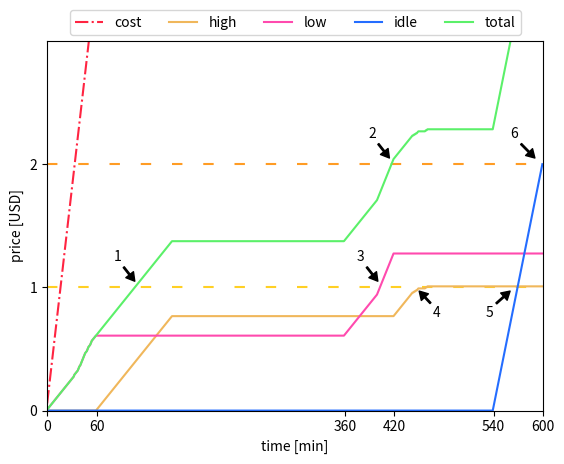

Recreate this plot in Python.
import matplotlib.pyplot as plt
import random
import numpy as np
import os
from pprint import pprint

random.seed(0)
DEMANDS_ORDER = {'very': 3, 'high': 2, 'low': 1, 'idle': 0}
DEMANDS = {'high': [8600, 10000],
            'low': [5000, 8400],
            'idle': [0, 1000]}
#DEMANDS = {'very': [7600, 10000],
#           'high': [5100, 7400],
#           'low': [1100, 4900],
#           'idle': [100, 900]}

#dem = ['very', 'high', 'low', 'idle']
dem = ['high', 'low', 'idle']

data = {'name': 'execution-demands',
        'cut': 60,
        'duration': 600,
        'utilization': [dem[1]] + [dem[0]]*5 + [dem[1]] + [dem[0]] + [dem[0]] + [dem[2]]
        #'utilization': [dem[1]] + [dem[0]] + [dem[0]] + [dem[0]]*2 + [dem[2]]*2 + [dem[1]]*2 + [dem[3]]
        #'utilization': [dem[1]] + [dem[0]]*2 + [dem[1]] + [dem[0]]*4 + [dem[2]] + [dem[0]]*5 + [dem[2]]
        }

set_cut = True
cut = data['cut']
utilization = data['utilization']
duration = data['duration']

GRAPHS_DIR = 'graphs-simulation'
if not os.path.exists(GRAPHS_DIR):
    os.makedirs(GRAPHS_DIR)
FILE_NAME = GRAPHS_DIR+'/'+data['name']

random_utilization = False
rate_transition = 0.15
perturbation = int(duration/10)


def get_price(utilization):
    #if utilization < 15.00:
    #    return 0.5
    if utilization < 25.00:
        return 1.5
    if utilization < 50.00:
        return 2.0
    if utilization < 75.00:
        return 2.5
    if utilization < 90.00:
        return 3.0
    if utilization <= 100.00:
        return 3.5
current_price = get_price(100.0)
    

cost = []
arbitrarywastage = {'very': [], 'high': [], 'low': [], 'idle': [], 'total': []}
wastagereset = {'very': [], 'high': [], 'low': [], 'idle': [], 'total': []}

demand_list = []
samples_ticks = []
if random_utilization:
    for i in range(0, duration):
        demand_list.append(random.choice(utilization))
else:
    if not set_cut:
        cut = round(duration/len(utilization))
    d = -1
    for i in range(0, duration):
        if set_cut:
            if i%cut == 0:
                d+=1
                if d == 0:
                    if utilization[0] != utilization[-1]:
                        samples_ticks.append(i)
                elif d != len(utilization):
                    if utilization[d] != utilization[d-1]:
                        samples_ticks.append(i)
                else:
                    if utilization[0] != utilization[d-1]:
                        samples_ticks.append(i)

            if d == len(utilization):
                d = 0
        elif i%cut == 0 and d+1<len(utilization):
            d+=1
            samples_ticks.append(i)
        demand_list.append(utilization[d])
samples_ticks.append(duration)


samples = []
for i in range(0, duration):
    if i == 0:
        if random.choice(['first', 'last']) == 'first':
            first = DEMANDS[demand_list[i]][0]
            last = DEMANDS[demand_list[i]][0] + (DEMANDS[demand_list[i]][1]-DEMANDS[demand_list[i]][0])*rate_transition
        else:
            first = DEMANDS[demand_list[i]][1] - (DEMANDS[demand_list[i]][1]-DEMANDS[demand_list[i]][0])*rate_transition
            last = DEMANDS[demand_list[i]][1]
    elif demand_list[i] != demand_list[i-1]:
        if DEMANDS_ORDER[demand_list[i]] > DEMANDS_ORDER[demand_list[i-1]]:
            first = DEMANDS[demand_list[i]][0]
            last = DEMANDS[demand_list[i]][0] + (DEMANDS[demand_list[i]][1]-DEMANDS[demand_list[i]][0])*rate_transition
        else:
            first = DEMANDS[demand_list[i]][1] - (DEMANDS[demand_list[i]][1]-DEMANDS[demand_list[i]][0])*rate_transition
            last = DEMANDS[demand_list[i]][1]
    else:
        transition = random.choice([1]*perturbation+[-1]*perturbation+[0])
        oldfirst = first
        if transition:
            first = first + transition*(last-oldfirst)*rate_transition
            last = last + transition*(last-oldfirst)*rate_transition
        else:
            if random.choice(['first', 'last']) == 'first':
                if random.choice(['restart', 'average']) == 'restart':
                    first = DEMANDS[demand_list[i]][0]
                    last = DEMANDS[demand_list[i]][0] + (DEMANDS[demand_list[i]][1] - DEMANDS[demand_list[i]][0])*rate_transition
                else:
                    first = DEMANDS[demand_list[i]][0] + (DEMANDS[demand_list[i]][1] - DEMANDS[demand_list[i]][0])*0.5
                    last = DEMANDS[demand_list[i]][1] - (DEMANDS[demand_list[i]][1]-first)*rate_transition
            else:
                if random.choice(['restart', 'average']) == 'restart':
                    first = DEMANDS[demand_list[i]][1] - (DEMANDS[demand_list[i]][1] - DEMANDS[demand_list[i]][0])*rate_transition
                    last = DEMANDS[demand_list[i]][1]
                else:
                    last = DEMANDS[demand_list[i]][0] + (DEMANDS[demand_list[i]][1] - DEMANDS[demand_list[i]][0])*0.5
                    first = DEMANDS[demand_list[i]][0] + (last - DEMANDS[demand_list[i]][0])*rate_transition
                    

    if last > DEMANDS[demand_list[i]][1]:
        last = DEMANDS[demand_list[i]][1]
    if first < DEMANDS[demand_list[i]][0]:
        first = DEMANDS[demand_list[i]][0]
    if int(first) == int(last):
        if random.choice(['first', 'last']) == 'first':
            first = DEMANDS[demand_list[i]][0]
            last = DEMANDS[demand_list[i]][0] + (DEMANDS[demand_list[i]][1]-DEMANDS[demand_list[i]][0])*rate_transition
        else:
            first = DEMANDS[demand_list[i]][1] - (DEMANDS[demand_list[i]][1]-DEMANDS[demand_list[i]][0])*rate_transition
            last = DEMANDS[demand_list[i]][1] 
    first = int(first)
    last = int(last) 
    number = random.randrange(first, last)/100.0
    samples.append(number)

    price_selected = get_price(number)
    cost.append((cost[-1] if len(cost)>0 else 0) + current_price/60)
    arbitrarywastage[demand_list[i]].append((arbitrarywastage[demand_list[i]][-1] if len(arbitrarywastage[demand_list[i]])>0 else 0) + (current_price-price_selected)/60)
    wastagereset[demand_list[i]].append((wastagereset[demand_list[i]][-1] if len(wastagereset[demand_list[i]])>0 else 0) +(100.00-number)/100.0*current_price/60)
    

    for j in ['very', 'high', 'low', 'idle']:
        if j != demand_list[i]:
            arbitrarywastage[j].append(arbitrarywastage[j][-1] if len(arbitrarywastage[j])>0 else 0)
            wastagereset[j].append(0)
    arbitrarywastage['total'].append(arbitrarywastage['very'][-1]+arbitrarywastage['high'][-1]+arbitrarywastage['low'][-1]+arbitrarywastage['idle'][-1])





fig = plt.figure()
ax = fig.add_subplot()
#ax.add_artist(plt.Rectangle((0, 0), duration, 10, facecolor='#ff977a', edgecolor='violet', linewidth=2.0))
#ax.add_artist(plt.Rectangle((0, 10), duration, 80, facecolor='#fffc96', edgecolor='violet', linewidth=2.0))
#ax.add_artist(plt.Rectangle((0, 80), duration, 100, facecolor='#99ff82', edgecolor='violet', linewidth=2.0))
ax.hlines(10, 0, duration, linestyles='dashed', color='#db1807')
ax.hlines(85, 0, duration, linestyles='dashed', color='#15ab07')
ax.hlines(25, 0, duration, linestyles='dotted', color='#246dff')
ax.hlines(50, 0, duration, linestyles='dotted', color='#246dff')
ax.hlines(75, 0, duration, linestyles='dotted', color='#246dff')
ax.hlines(90, 0, duration, linestyles='dotted', color='#246dff')
plt.margins(0)
plt.ylim(0, 100)
plt.plot(samples, color='#f7aa2d', label='primary')
plt.ylabel('vCPU utilization [%]')
plt.xlabel('time [min]')
#plt.legend()
plt.yticks([0,10,25,50,75,85,90,100])
plt.xticks(samples_ticks)
plt.savefig(FILE_NAME+'-utilization.svg', dpi=100,
            bbox_inches='tight', format='svg', pad_inches = 0)
plt.show()
plt.clf()

plt.hlines(1, 0, duration, linestyles=(0, (5, 10)), color='#ffd024')
plt.hlines(2, 0, duration, linestyles=(0, (5, 10)), color='#ff9c24')
plt.hlines(5, 0, duration, linestyles=(0, (5, 10)), color='#ff7824')
plt.hlines(10, 0, duration, linestyles=(0, (5, 10)), color='#ff4924')
plt.hlines(20, 0, duration, linestyles=(0, (5, 10)), color='#ff2424')
plt.plot(cost, color='#ff2441', linestyle='dashdot', label='cost')
#plt.plot(arbitrarywastage['very'], color='#118185', linestyle='solid', label='>75%')
plt.plot(arbitrarywastage['high'], color='#f0b75b', linestyle='solid', label='high')
plt.plot(arbitrarywastage['low'], color='#ff4aae', linestyle='solid', label='low')
plt.plot(arbitrarywastage['idle'], color='#246dff', linestyle='solid', label='idle')
#plt.plot(wastagereset['idle'], color='red', linestyle='dashed', label='idle-reset')
plt.plot(arbitrarywastage['total'], color='#5bf069', linestyle='solid', label='total')
plt.ylabel('price [USD]')
plt.xlabel('time [min]')
plt.legend(ncol=5,loc='center', bbox_to_anchor=(0.5,1.05))
plt.margins(0)
plt.yticks([0,1,2,5,10])
plt.xticks(samples_ticks)
plt.annotate('1', xy=(106, 1.05),  xycoords='data',
            xytext=(90, 1.3), textcoords='data',
            arrowprops=dict(facecolor='black', width=1, headlength=6, headwidth=7),
            horizontalalignment='right', verticalalignment='top')
plt.annotate('2', xy=(414, 2.05),  xycoords='data',
            xytext=(398, 2.3), textcoords='data',
            arrowprops=dict(facecolor='black', width=1, headlength=6, headwidth=7),
            horizontalalignment='right', verticalalignment='top')
plt.annotate('3', xy=(400, 1.05),  xycoords='data',
            xytext=(384, 1.3), textcoords='data',
            arrowprops=dict(facecolor='black', width=1, headlength=6, headwidth=7),
            horizontalalignment='right', verticalalignment='top')
plt.annotate('4', xy=(450, 0.97),  xycoords='data',
            xytext=(476, 0.85), textcoords='data',
            arrowprops=dict(facecolor='black', width=1, headlength=6, headwidth=7),
            horizontalalignment='right', verticalalignment='top')
plt.annotate('5', xy=(560, 0.97),  xycoords='data',
            xytext=(540, 0.85), textcoords='data',
            arrowprops=dict(facecolor='black', width=1, headlength=6, headwidth=7),
            horizontalalignment='right', verticalalignment='top')
plt.annotate('6', xy=(590, 2.05),  xycoords='data',
            xytext=(570, 2.3), textcoords='data',
            arrowprops=dict(facecolor='black', width=1, headlength=6, headwidth=7),
            horizontalalignment='right', verticalalignment='top')
plt.ylim(top=max(arbitrarywastage['high'][-1],arbitrarywastage['low'][-1],arbitrarywastage['idle'][-1])+1)
plt.savefig(FILE_NAME+'-wastage.svg', dpi=100,
            bbox_inches='tight', format='svg', pad_inches = 0)
plt.show()
